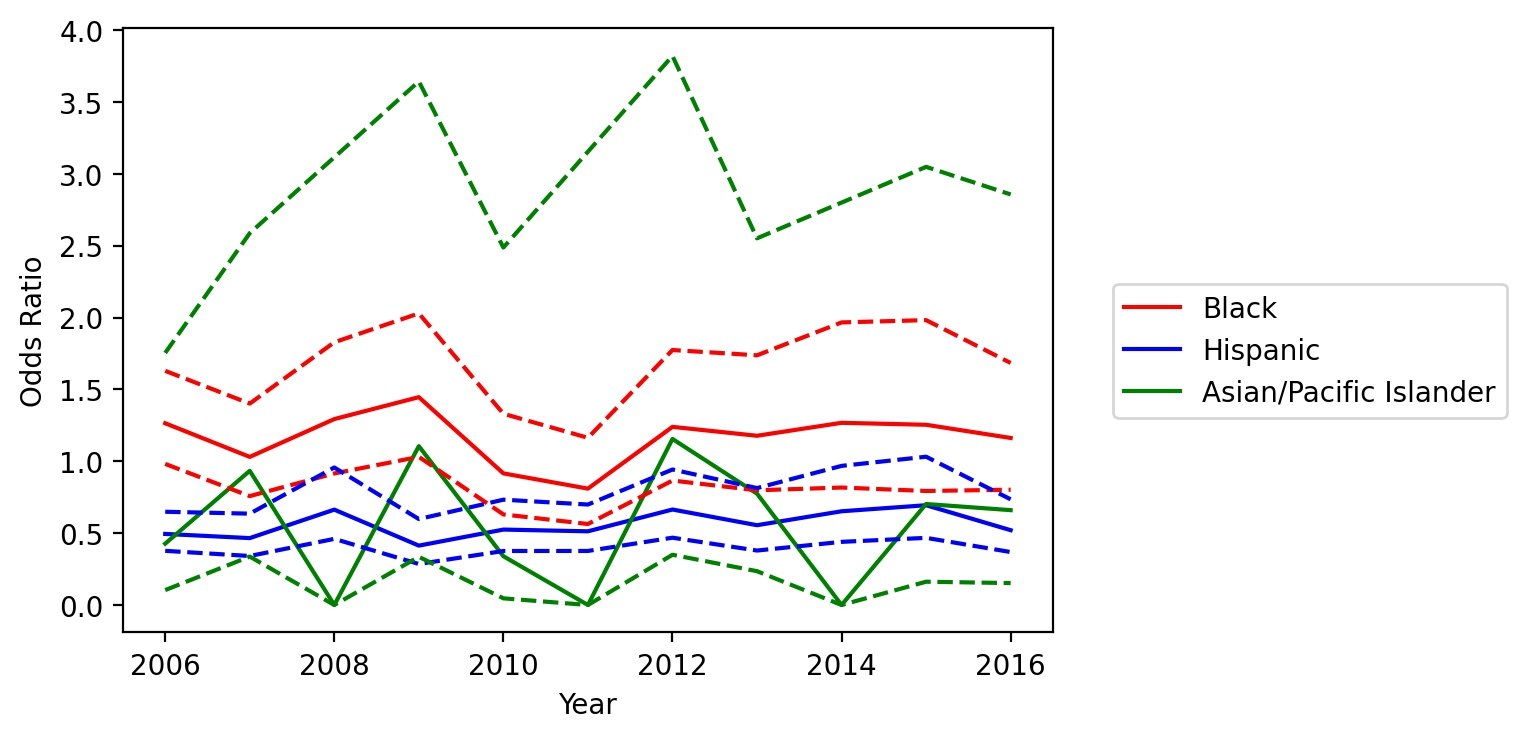

Data behind this chart, as committed beside it:
variable, coef_2006, odds_ratio_2006, OR_lower_CI_2006, OR_upper_CI_2006, pvalue_2006, coef_2007, odds_ratio_2007, OR_lower_CI_2007, OR_upper_CI_2007, pvalue_2007, coef_2008, odds_ratio_2008, OR_lower_CI_2008, OR_upper_CI_2008, pvalue_2008, coef_2009, odds_ratio_2009, OR_lower_CI_2009, OR_upper_CI_2009, pvalue_2009, coef_2010, odds_ratio_2010, OR_lower_CI_2010
subject_race_black, 0.2351, 1.265, 0.982, 1.63, 0.0689, 0.03035, 1.031, 0.7579, 1.402, 0.8466, 0.2577, 1.294, 0.9156, 1.829, 0.1442, 0.3693, 1.447, 1.031, 2.03, 0.03254, -0.0876, 0.9161, 0.6305
subject_race_hispanic, -0.7039, 0.4946, 0.3771, 0.6489, 3.7216740453600026e-07, -0.7645, 0.4656, 0.3409, 0.6358, 1.515807489928377e-06, -0.4099, 0.6637, 0.4603, 0.9571, 0.02818, -0.8838, 0.4132, 0.2854, 0.5982, 2.857337003682984e-06, -0.6445, 0.5249, 0.3759
subject_race_asian/pacific islander, -0.8513, 0.4269, 0.1038, 1.755, 0.2379, -0.06834, 0.9339, 0.337, 2.588, 0.8954, -53.8, 4.326793089485481e-24, 0.0, inf, 1, 0.1004, 1.106, 0.3354, 3.644, 0.8689, -1.081, 0.3393, 0.04627
county_type_Non core, -0.1088, 0.8969, 0.7122, 1.129, 0.355, 0.05423, 1.056, 0.8155, 1.367, 0.6806, -0.1315, 0.8768, 0.6467, 1.189, 0.3971, -0.06422, 0.9378, 0.6635, 1.326, 0.7161, -0.01201, 0.9881, 0.7042
county_type_Micropolitan, -0.1112, 0.8948, 0.684, 1.17, 0.4171, -0.1071, 0.8984, 0.6553, 1.232, 0.5061, -0.3475, 0.7065, 0.4864, 1.026, 0.06803, -0.2982, 0.7421, 0.5074, 1.085, 0.1242, -0.3821, 0.6825, 0.4642
subject_sex_female, 0.05423, 1.056, 0.8158, 1.366, 0.6802, -0.08847, 0.9153, 0.6836, 1.226, 0.5525, -0.1169, 0.8897, 0.6309, 1.255, 0.505, 0.4168, 1.517, 1.098, 2.096, 0.01149, 0.3236, 1.382, 0.999
const, -2.561, 0.07721, 0.06532, 0.09127, 5.218294285390149e-198, -2.732, 0.0651, 0.05402, 0.07847, 7.010564175218819e-181, -2.901, 0.05494, 0.04403, 0.06856, 1.863474814191089e-145, -2.688, 0.06799, 0.05295, 0.08729, 1.09160462919734e-98, -2.714, 0.06626, 0.05183
